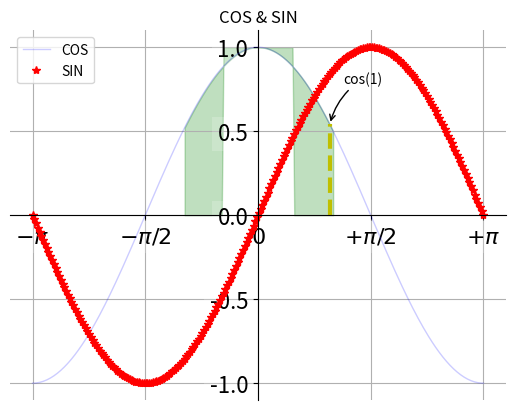
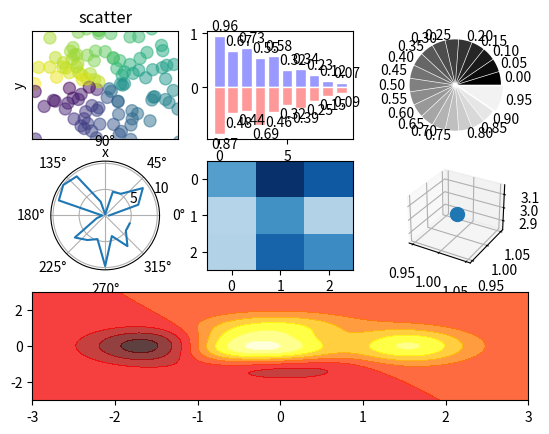

Reproduce these figures in Python, in order. (Note: this script raises an exception after producing the figures.)
# encoding=UTF-8
import numpy as np
import matplotlib.pyplot as plt

# 线图
x = np.linspace(-np.pi, np.pi, 256, endpoint=True)
c, s = np.cos(x), np.sin(x)
plt.figure(1)
plt.plot(x, c, color="blue", linewidth=1.0, linestyle="-", label="COS", alpha=0.2)
plt.plot(x, s, "r*", label="SIN")
plt.title("COS & SIN")
ax = plt.gca()
ax.spines["right"].set_color("none")
ax.spines["top"].set_color("none")
ax.spines["left"].set_position(("data", 0))
ax.spines["bottom"].set_position(("data", 0))
ax.xaxis.set_ticks_position("bottom")
ax.yaxis.set_ticks_position("left")
plt.xticks([-np.pi, -np.pi / 2, 0, np.pi / 2, np.pi], [r'$-\pi$', r'$-\pi/2$', r'$0$', r'$+\pi/2$', r'$+\pi$'])
plt.yticks(np.linspace(-1, 1, 5, endpoint=True))
for label in ax.get_xticklabels() + ax.get_yticklabels():
    label.set_fontsize(16)
    label.set_bbox(dict(facecolor="white", edgecolor="None", alpha=0.2))
plt.legend(loc="upper left")
plt.grid()
# plt.axis([-1,1,-0.5,1])
plt.fill_between(x, np.abs(x) < 0.5, c, c > 0.5, color="green", alpha=0.25)
t = 1
plt.plot([t, t], [0, np.cos(t)], "y", linewidth=3, linestyle="--")
plt.annotate("cos(1)", xy=(t, np.cos(1)), xycoords="data", xytext=(+10, +30),
             textcoords="offset points", arrowprops=dict(arrowstyle="->",
                                                         connectionstyle="arc3,rad=.2"))
# plt.show()


# scatter 散点图
fig = plt.figure()
ax = fig.add_subplot(3, 3, 1)
n = 128
X = np.random.normal(0, 1, n)
Y = np.random.normal(0, 1, n)
T = np.arctan2(Y, X)
# plt.axes([0.025,0.025,0.95,0.95])
ax.scatter(X, Y, s=75, c=T, alpha=.5)
plt.xlim(-1.5, 1.5), plt.xticks([])
plt.ylim(-1.5, 1.5), plt.yticks([])
plt.axis()
plt.title("scatter")
plt.xlabel("x")
plt.ylabel("y")
# plt.show()


# bar 柱状图
ax=fig.add_subplot(332)
n = 10
X = np.arange(n)
Y1 = (1 - X / float(n)) * np.random.uniform(0.5, 1.0, n)
Y2 = (1 - X / float(n)) * np.random.uniform(0.5, 1.0, n)
ax.bar(X, +Y1, facecolor='#9999ff', edgecolor='white')
ax.bar(X, -Y2, facecolor='#ff9999', edgecolor='white')
for x, y in zip(X, Y1):
    plt.text(x + 0.4, y + 0.05, '%.2f' % y, ha='center', va='bottom')
for x, y in zip(X, Y2):
    plt.text(x + 0.4, -y - 0.05, '%.2f' % y, ha='center', va='top')
#plt.show()


#pie 饼图
fig.add_subplot(333)
n=20
Z=np.ones(n)
Z[-1]*=2
plt.pie(Z,explode=Z * .05,colors=['%f' % (i/float(n)) for i in range(n)],
        labels=['%.2f' % (i/float(n)) for i in range(n)])
plt.gca().set_aspect('equal')
plt.xticks([]),plt.yticks([])
#plt.show()
#polar
fig.add_subplot(334,polar=True)
n=20
theta=np.arange(0.0,2*np.pi,2*np.pi/n)
radii=10*np.random.rand(n)
plt.polar(theta,radii)
#plt.plot(theta,radii)
#plt.show()


#heatmap 热图
fig.add_subplot(335)
from matplotlib import cm
data=np.random.rand(3,3)
cmap=cm.Blues
map=plt.imshow(data,interpolation='nearest',cmap=cmap,aspect='auto',vmin=0,vmax=1)
#plt.show()

#3D
from mpl_toolkits.mplot3d import Axes3D
ax=fig.add_subplot(336,projection="3d")
ax.scatter(1,1,3,s=100)
#plt.show()
#hot map热力图
fig.add_subplot(313)
def f(x,y):
     return (1 - x / 2 + x ** 5 + y ** 3) * np.exp(-x ** 2 - y ** 2)
n=256
x=np.linspace(-3,3,n)
y=np.linspace(-3,3,n)
X,Y=np.meshgrid(x,y)
plt.contourf(X,Y,f(X,Y),8,alpha=.75,cmap=plt.cm.hot)
plt.savefig("./data/fig.png")
plt.show()
